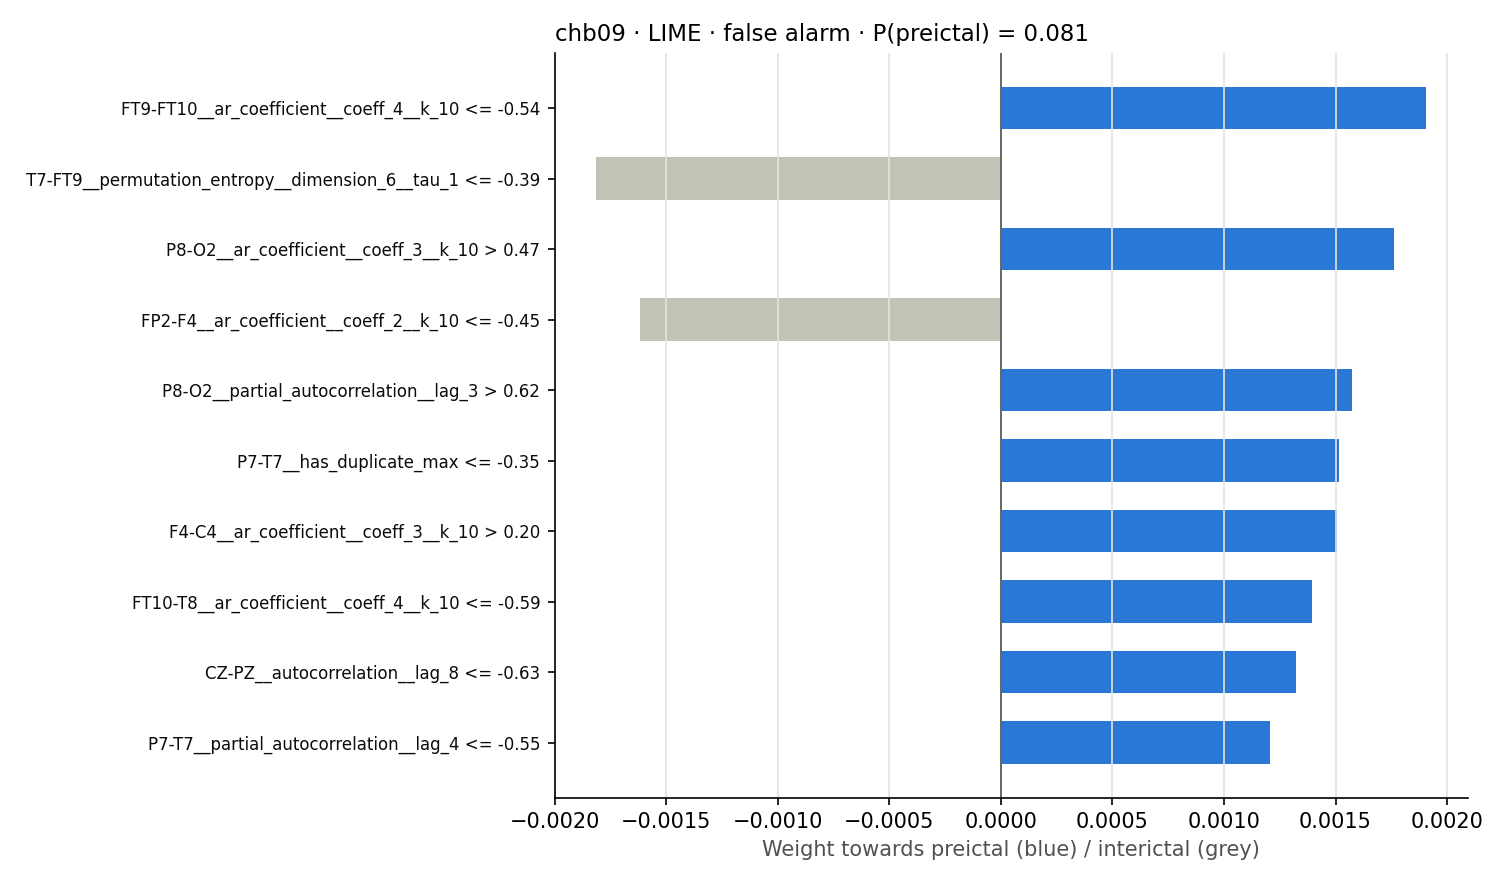

Data behind this chart, as committed beside it:
rule, weight
FT9-FT10__ar_coefficient__coeff_4__k_10 …, 0.001906
T7-FT9__permutation_entropy__dimension_6…, -0.001814
P8-O2__ar_coefficient__coeff_3__k_10 > 0…, 0.001763
FP2-F4__ar_coefficient__coeff_2__k_10 <=…, -0.001618
P8-O2__partial_autocorrelation__lag_3 > …, 0.001576
P7-T7__has_duplicate_max <= -0.35, 0.001516
F4-C4__ar_coefficient__coeff_3__k_10 > 0…, 0.001508
FT10-T8__ar_coefficient__coeff_4__k_10 <…, 0.001395
CZ-PZ__autocorrelation__lag_8 <= -0.63, 0.001323
P7-T7__partial_autocorrelation__lag_4 <=…, 0.001204
